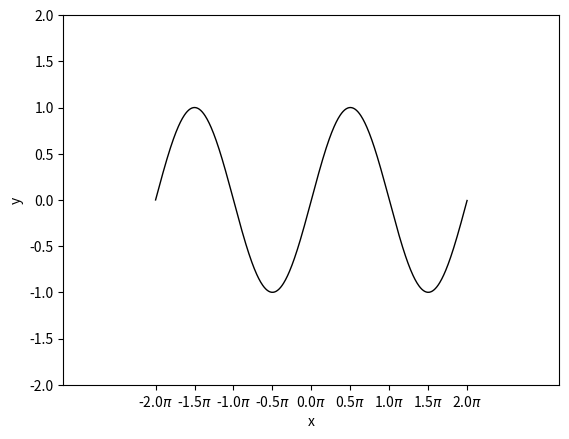

Write the Python code that produced this figure.
import matplotlib.pyplot as plt
import numpy as np

x = np.arange(-2*np.pi, 2*np.pi, 0.02)
y = np.sin(x)

# 坐标设置
plt.axis([-10, 10, -2, 2])
# x坐标的间隔
plt.xticks([i*np.pi/2 for i in range(-4, 5)],
           [str(i*0.5)+"$\pi$" for i in range(-4, 5)])
# y坐标的间隔
plt.yticks([i*0.5 for i in range(-4, 5)])
# x坐标的标记
plt.xlabel("x")
# y坐标的标记
plt.ylabel("y")
plt.plot(x, y, color="k", linestyle="-", linewidth=1)
plt.show()
